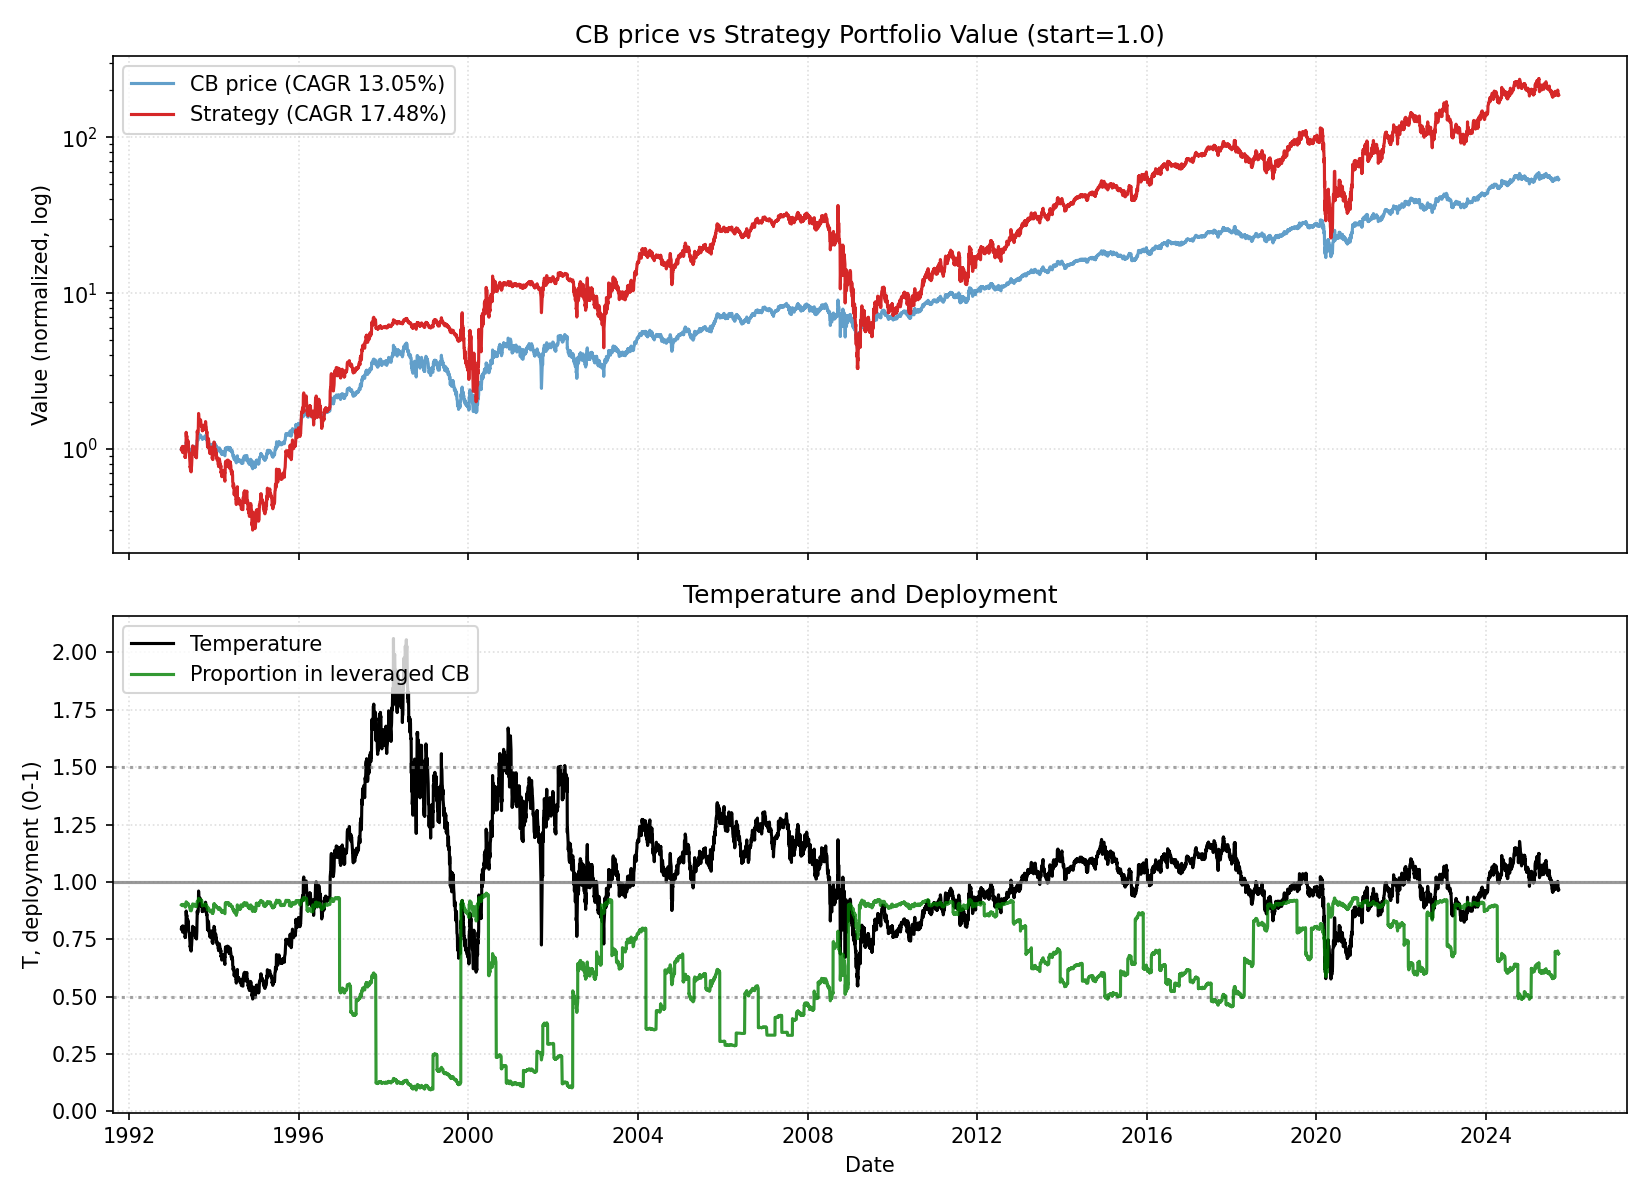

Values plotted in this chart, from the file beside it:
date, close, ret, ret_3, ret_6, ret_12, ret_22, temp, temp_ch_11, temp_ch_22, vol_22, vol_66, rate, yc_spread, credit_spread, yc_change_22, credit_change_22, port_unlevered, port_tqqq, port_cash, port_total, deployed_p, base_p, target_p
1993-03-25, 5.094, 0.0, , , , , 0.7978, , , , , 2.96, 2.06, 2.18, , , 0.15, 0.8501, 0.0, 1, 0.9, 0.9, 0.9
1993-03-26, 5.116, 0.004366, , , , , 0.801, , , , , 2.96, 2.07, 2.14, , , 0.1507, 0.8609, 0.0, 1.012, 0.9007, 0.9, 0.9
1993-03-29, 5.049, -0.01304, -0.008735, , , , 0.7898, , , , , 2.96, 2.11, 2.15, , , 0.1487, 0.8269, 0.0, 0.9756, 0.8984, 0.9, 0.9
1993-03-30, 5.049, 0.0, -0.01304, , , , 0.7895, , , , , 2.96, 2.11, 2.18, , , 0.1487, 0.8266, 0.0, 0.9753, 0.8984, 0.9, 0.9
1993-03-31, 5.161, 0.02203, 0.02203, , , , 0.8067, , , , , 2.96, 2.07, 2.18, , , 0.152, 0.8809, 0.0, 1.033, 0.9019, 0.9, 0.9
1993-04-01, 5.094, -0.01293, 0.008812, 0.0, , , 0.796, , , , , 2.96, 2.12, 2.18, , , 0.15, 0.8464, 0.0, 0.9964, 0.8996, 0.9, 0.9
1993-04-02, 5.072, -0.004367, -0.01724, -0.008696, , , 0.7922, , , , , 2.96, 2.17, 2.15, , , 0.1494, 0.835, 0.0, 0.9844, 0.8988, 0.9, 0.9
1993-04-05, 5.005, -0.01316, -0.01747, -0.008811, , , 0.7811, , , , , 2.96, 2.17, 2.17, , , 0.1474, 0.8018, 0.0, 0.9491, 0.8965, 0.9, 0.9
1993-04-06, 5.072, 0.01333, 0.0, 0.004406, , , 0.7912, , , , , 2.96, 2.15, 2.19, , , 0.1494, 0.8335, 0.0, 0.9829, 0.8987, 0.9, 0.9
1993-04-07, 5.183, 0.02193, 0.03556, 0.00431, , , 0.8083, , , , , 2.96, 2.14, 2.17, , , 0.1526, 0.888, 0.0, 1.041, 0.9022, 0.9, 0.9
1993-04-08, 5.138, -0.008584, 0.01316, 0.008733, , , 0.8011, , , , , 2.96, 2.12, 2.21, , , 0.1513, 0.8648, 0.0, 1.016, 0.9007, 0.9, 0.9
1993-04-12, 5.094, -0.008657, -0.01717, 0.004387, 0.0, , 0.7932, -0.005735, , , , 2.96, 2.1, 2.2, , , 0.15, 0.842, 0.0, 0.9921, 0.8992, 0.9, 0.9
1993-04-13, 5.116, 0.004366, -0.004329, 0.02222, 0.0, , 0.7964, -0.005735, , , , 2.96, 2.11, 2.16, , , 0.1507, 0.8528, 0.0, 1.003, 0.8999, 0.9, 0.9
1993-04-14, 5.094, -0.004347, 0.0, 0.004387, 0.008812, , 0.7927, 0.003667, , , , 2.96, 2.12, 2.16, , , 0.15, 0.8413, 0.0, 0.9913, 0.8991, 0.9, 0.9
1993-04-15, 5.161, 0.0131, 0.008696, -0.004292, 0.02203, , 0.8028, 0.01682, , , , 2.96, 2.09, 2.17, , , 0.152, 0.8741, 0.0, 1.026, 0.9012, 0.9, 0.9
1993-04-16, 5.183, 0.00431, 0.01747, 0.008658, 0.00431, , 0.806, -0.0008109, , , , 2.96, 2.09, 2.16, , , 0.1526, 0.885, 0.0, 1.038, 0.9019, 0.9, 0.9
1993-04-19, 5.161, -0.004292, 0.0, 0.0131, 0.0131, , 0.8018, 0.00729, , , , 2.96, 2.09, 2.17, , , 0.152, 0.8733, 0.0, 1.025, 0.9012, 0.9, 0.9
1993-04-20, 5.027, -0.02586, -0.03004, -0.01739, -0.008773, , 0.7808, -0.01446, , , , 2.96, 2.09, 2.18, , , 0.1481, 0.8053, 0.0, 0.9533, 0.8965, 0.9, 0.9
1993-04-21, 5.049, 0.004425, -0.02155, -0.008735, 0.008889, , 0.784, 0.003745, , , , 2.96, 2.09, 2.19, , , 0.1487, 0.8156, 0.0, 0.9643, 0.8972, 0.9, 0.9
1993-04-22, 5.027, -0.004406, 0.0, -0.02586, -0.008773, , 0.7803, -0.01383, , , , 2.96, 2.1, 2.2, , , 0.1481, 0.8046, 0.0, 0.9526, 0.8964, 0.9, 0.9
1993-04-23, 5.049, 0.004425, 0.0, -0.02575, -0.02575, , 0.7835, -0.03072, , , , 2.96, 2.14, 2.19, , , 0.1487, 0.8149, 0.0, 0.9636, 0.8971, 0.9, 0.9
1993-04-26, 4.894, -0.03084, -0.02655, -0.05172, -0.04762, -0.0393, 0.7586, -0.05308, -0.04907, 0.01327, , 2.96, 2.15, 2.17, , , 0.1441, 0.7393, 0.0, 0.8834, 0.8912, 0.9, 0.9
1993-04-27, 4.916, 0.004546, -0.02643, -0.02212, -0.03494, -0.03913, 0.7618, -0.03955, -0.0489, 0.01334, , 2.96, 2.14, 2.14, 0.08, -0.04, 0.1448, 0.7491, 0.0, 0.8938, 0.892, 0.9, 0.9
1993-04-28, 4.894, -0.004525, 0.0, -0.03084, -0.04348, -0.03084, 0.7581, -0.04805, -0.04008, 0.01328, , 2.96, 2.17, 2.15, 0.1, 0.01, 0.1441, 0.7386, 0.0, 0.8827, 0.8912, 0.9, 0.9
1993-04-29, 4.894, 0.0, -0.004525, -0.02655, -0.0393, -0.03084, 0.7579, -0.0439, -0.04008, 0.01305, , 2.96, 2.2, 2.16, 0.09, 0.01, 0.1441, 0.7383, 0.0, 0.8825, 0.8911, 0.9, 0.9
1993-04-30, 5.094, 0.04091, 0.04091, 0.008812, -0.01293, -0.01293, 0.7886, -0.01765, -0.02235, 0.01587, , 2.96, 2.22, 2.12, 0.11, -0.06, 0.15, 0.8287, 0.0, 0.9787, 0.8978, 0.9, 0.9
1993-05-03, 5.161, 0.0131, 0.05455, 0.05455, -0.004292, 0.0131, 0.7982, -0.009685, 0.002794, 0.0154, , 2.96, 2.21, 2.2, 0.14, 0.02, 0.1519, 0.861, 0.0, 1.013, 0.9, 0.9, 0.9
1993-05-04, 5.294, 0.02586, 0.0393, 0.07692, 0.02586, 0.04386, 0.8186, 0.02096, 0.03324, 0.01604, , 2.96, 2.17, 2.2, 0.05, 0.02, 0.1559, 0.9274, 0.0, 1.083, 0.9041, 0.9, 0.9
1993-05-05, 5.65, 0.06723, 0.09483, 0.1545, 0.1239, 0.1289, 0.8733, 0.1185, 0.1181, 0.02116, , 2.96, 2.13, 2.18, -0.04, 0.03, 0.1663, 1.114, 0.0, 1.28, 0.9134, 0.9, 0.9
1993-05-06, 5.539, -0.01969, 0.04622, 0.1318, 0.09692, 0.0921, 0.8559, 0.09167, 0.08169, 0.02147, , 2.96, 2.09, 2.22, -0.08, 0.05, 0.1631, 1.048, 0.0, 1.211, 0.9102, 0.9, 0.9
1993-05-07, 5.517, -0.004016, -0.02362, 0.08297, 0.09735, 0.06438, 0.8522, 0.0921, 0.05422, 0.02146, , 2.96, 2.13, 2.22, -0.02, 0.03, 0.1624, 1.035, 0.0, 1.197, 0.9096, 0.9, 0.9
1993-05-10, 5.517, 0.0, -0.004016, 0.06897, 0.09251, 0.07359, 0.8513, 0.08659, 0.06267, 0.0211, , 2.96, 2.1, 2.24, -0.04, 0.07, 0.1624, 1.034, 0.0, 1.197, 0.9095, 0.9, 0.9
1993-05-11, 5.539, 0.004032, 0.004032, 0.04622, 0.1318, 0.08734, 0.8545, 0.1264, 0.07731, 0.02094, , 2.96, 2.1, 2.24, -0.02, 0.03, 0.1631, 1.047, 0.0, 1.21, 0.9101, 0.9, 0.9
1993-05-12, 5.539, 0.0, 0.004032, -0.01969, 0.1267, 0.08261, 0.8542, 0.1213, 0.07262, 0.02078, , 2.96, 2.14, 2.21, 0.04, 0.01, 0.1631, 1.046, 0.0, 1.209, 0.9101, 0.9, 0.9
1993-05-13, 5.361, -0.03213, -0.03213, -0.03213, 0.09545, 0.0524, 0.8265, 0.09022, 0.04269, 0.02216, , 2.96, 2.11, 2.22, 0.0, 0.06, 0.1578, 0.945, 0.0, 1.103, 0.9046, 0.9, 0.9
1993-05-14, 5.361, 0.0, -0.03213, -0.02823, 0.09545, 0.03879, 0.8263, 0.09022, 0.02921, 0.02211, , 2.96, 2.06, 2.2, -0.06, 0.04, 0.1578, 0.9446, 0.0, 1.102, 0.9046, 0.9, 0.9
1993-05-17, 5.316, -0.008299, -0.008299, -0.03629, 0.04367, 0.02575, 0.8186, 0.03801, 0.01564, 0.0221, , 2.96, 2.02, 2.18, -0.07, 0.01, 0.1565, 0.9208, 0.0, 1.077, 0.9031, 0.9, 0.9
1993-05-18, 5.316, 0.0, -0.008299, -0.04016, 0.03017, 0.03017, 0.8184, 0.02525, 0.02067, 0.02209, , 2.96, 2.07, 2.15, -0.02, -0.01, 0.1565, 0.9204, 0.0, 1.077, 0.9031, 0.9, 0.9
1993-05-19, 5.428, 0.02092, 0.02092, -0.02008, 0.02521, 0.07965, 0.8352, 0.02031, 0.06969, 0.02244, , 2.96, 2.08, 2.17, -0.01, 0.0, 0.1598, 0.9778, 0.0, 1.138, 0.9064, 0.9, 0.9
1993-05-20, 5.383, -0.008196, 0.01255, 0.00415, -0.04724, 0.06608, 0.8281, -0.0518, 0.05625, 0.02167, , 2.96, 2.06, 2.18, -0.03, 0.0, 0.1585, 0.9534, 0.0, 1.112, 0.905, 0.9, 0.9
1993-05-21, 5.361, -0.004133, -0.01229, 0.0, -0.03213, 0.06637, 0.8244, -0.03676, 0.05654, 0.02173, , 2.96, 2.02, 2.15, -0.07, -0.04, 0.1578, 0.9413, 0.0, 1.099, 0.9043, 0.9, 0.9
1993-05-24, 5.361, 0.0, -0.004133, 0.008368, -0.02823, 0.06167, 0.8236, -0.03349, 0.05121, 0.02168, , 2.96, 1.97, 2.14, -0.13, -0.06, 0.1578, 0.9409, 0.0, 1.099, 0.9042, 0.9, 0.9
1993-05-25, 5.272, -0.0166, -0.0166, -0.008368, -0.04436, 0.07727, 0.8097, -0.04892, 0.06734, 0.02208, , 2.96, 1.98, 2.13, -0.16, -0.06, 0.1552, 0.8937, 0.0, 1.049, 0.9014, 0.9, 0.9
1993-05-26, 5.161, -0.0211, -0.03734, -0.04918, -0.06827, 0.04977, 0.7924, -0.07273, 0.04009, 0.02148, , 2.96, 1.92, 2.12, -0.23, -0.05, 0.1519, 0.8369, 0.0, 0.9888, 0.8976, 0.9, 0.9
1993-05-27, 5.138, -0.004311, -0.02532, -0.04545, -0.07229, 0.05, 0.7887, -0.07672, 0.04032, 0.02152, , 2.96, 1.89, 2.12, -0.25, -0.02, 0.1513, 0.8257, 0.0, 0.977, 0.8968, 0.9, 0.9
1993-05-28, 5.094, -0.008657, -0.01293, -0.04979, -0.04979, 0.04091, 0.7816, -0.05433, 0.03131, 0.0216, , 2.96, 1.92, 2.1, -0.25, -0.05, 0.15, 0.804, 0.0, 0.9539, 0.8952, 0.9, 0.9
1993-06-01, 5.072, -0.004367, -0.01299, -0.05394, -0.05394, -0.004367, 0.7772, -0.05937, -0.0145, 0.02164, , 3.04, 1.91, 2.1, -0.29, -0.06, 0.1493, 0.7931, 0.0, 0.9425, 0.8944, 0.9, 0.9
1993-06-02, 5.027, -0.008773, -0.0131, -0.04641, -0.05439, -0.02586, 0.7701, -0.05922, -0.03516, 0.01989, , 3.04, 1.88, 2.1, -0.34, -0.02, 0.148, 0.772, 0.0, 0.92, 0.8927, 0.9, 0.9
1993-06-03, 4.983, -0.008849, -0.01754, -0.03448, -0.06276, -0.05882, 0.7631, -0.06754, -0.0678, 0.01973, , 3.04, 1.88, 2.12, -0.33, -0.08, 0.1467, 0.7512, 0.0, 0.8979, 0.8911, 0.9, 0.9
1993-06-04, 4.938, -0.008929, -0.0177, -0.03896, -0.09016, -0.126, 0.756, -0.0948, -0.1343, 0.01881, , 3.04, 1.8, 2.07, -0.37, -0.13, 0.1454, 0.7308, 0.0, 0.8762, 0.8894, 0.9, 0.9
1993-06-07, 4.805, -0.02703, -0.03572, -0.05677, -0.1074, -0.1325, 0.7349, -0.1126, -0.1414, 0.01129, , 3.04, 1.78, 2.06, -0.35, -0.12, 0.1415, 0.6713, 0.0, 0.8127, 0.884, 0.9, 0.9
1993-06-08, 4.693, -0.02315, -0.04955, -0.07456, -0.1245, -0.1492, 0.7176, -0.1295, -0.1578, 0.01149, , 3.04, 1.76, 2.07, -0.33, -0.15, 0.1382, 0.6244, 0.0, 0.7626, 0.8792, 0.9, 0.9
1993-06-09, 4.716, 0.004739, -0.01852, -0.06195, -0.1203, -0.1452, 0.7208, -0.1248, -0.1533, 0.01176, , 3.04, 1.78, 2.07, -0.35, -0.15, 0.1388, 0.6331, 0.0, 0.7719, 0.8801, 0.9, 0.9
1993-06-10, 4.693, -0.004717, 0.0, -0.05804, -0.1097, -0.1526, 0.7172, -0.1142, -0.1607, 0.01167, , 3.04, 1.78, 2.06, -0.32, -0.18, 0.1382, 0.6239, 0.0, 0.762, 0.8791, 0.9, 0.9
1993-06-11, 4.627, -0.01422, -0.01887, -0.06306, -0.1034, -0.1647, 0.7068, -0.108, -0.1726, 0.01148, , 3.04, 1.82, 2.1, -0.28, -0.14, 0.1362, 0.597, 0.0, 0.7332, 0.8762, 0.9, 0.9
1993-06-14, 4.649, 0.004807, -0.009479, -0.03241, -0.09524, -0.1328, 0.7095, -0.1004, -0.1416, 0.01169, , 3.04, 1.84, 2.1, -0.3, -0.11, 0.1369, 0.6054, 0.0, 0.7423, 0.8771, 0.9, 0.9
1993-06-15, 4.605, -0.009569, -0.004807, -0.01896, -0.09607, -0.1411, 0.7025, -0.1013, -0.1498, 0.01037, , 3.04, 1.85, 2.1, -0.26, -0.12, 0.1356, 0.5878, 0.0, 0.7234, 0.8751, 0.9, 0.9
1993-06-16, 4.582, -0.004831, -0.01435, -0.0283, -0.09649, -0.1381, 0.6989, -0.1008, -0.1463, 0.01027, , 3.04, 1.87, 2.1, -0.19, -0.1, 0.1349, 0.5791, 0.0, 0.714, 0.874, 0.9, 0.9
1993-06-17, 4.582, 0.0, -0.004831, -0.0237, -0.0885, -0.1381, 0.6986, -0.09285, -0.1463, 0.01037, , 3.04, 1.85, 2.13, -0.17, -0.05, 0.1349, 0.5788, 0.0, 0.7137, 0.874, 0.9, 0.9
1993-06-18, 4.627, 0.009709, 0.009709, 0.0, -0.07143, -0.1475, 0.7052, -0.07587, -0.1557, 0.01087, , 3.04, 1.81, 2.08, -0.26, -0.07, 0.1362, 0.5955, 0.0, 0.7317, 0.8759, 0.9, 0.9
... 8,119 more rows
